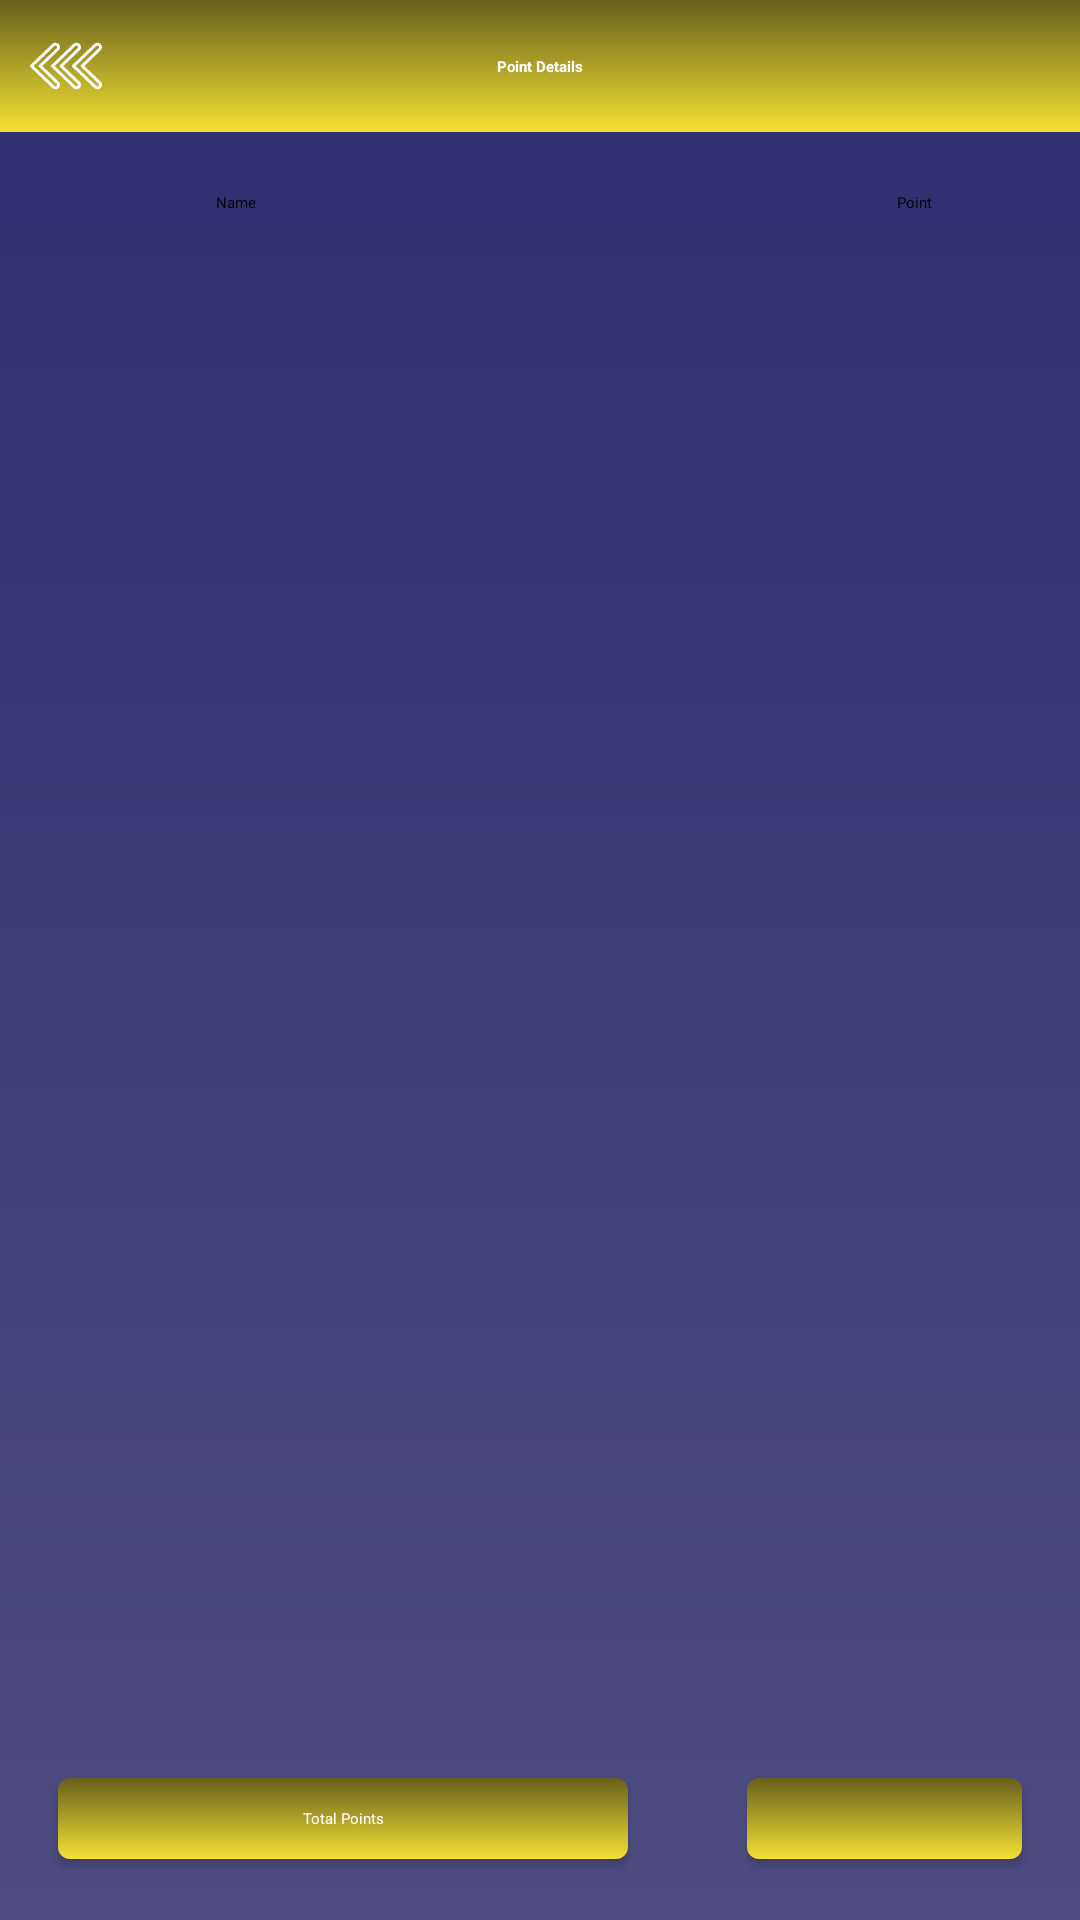

Layout XML and referenced resources for this Android screen:
<!-- AndroidManifest.xml: application theme Theme.GameOn -->
<!-- res/layout/fragment_player_point_details.xml -->
<?xml version="1.0" encoding="utf-8"?>
<androidx.constraintlayout.widget.ConstraintLayout xmlns:android="http://schemas.android.com/apk/res/android"
    xmlns:app="http://schemas.android.com/apk/res-auto"
    xmlns:tools="http://schemas.android.com/tools"
    android:layout_width="match_parent"
    android:layout_height="match_parent"
    android:background="@drawable/bg_splash">

    <androidx.constraintlayout.widget.Guideline
        android:id="@+id/topGuideline"
        android:layout_width="wrap_content"
        android:layout_height="wrap_content"
        android:orientation="horizontal"
        app:layout_constraintGuide_begin="24dp" />

    <androidx.constraintlayout.widget.Guideline
        android:id="@+id/bottomGuideline"
        android:layout_width="wrap_content"
        android:layout_height="wrap_content"
        android:orientation="horizontal"
        app:layout_constraintGuide_end="16dp" />

    <androidx.constraintlayout.widget.Guideline
        android:id="@+id/leftGuideline"
        android:layout_width="wrap_content"
        android:layout_height="wrap_content"
        android:orientation="vertical"
        app:layout_constraintGuide_begin="16dp" />

    <androidx.constraintlayout.widget.Guideline
        android:id="@+id/namePositionGuideline"
        android:layout_width="wrap_content"
        android:layout_height="wrap_content"
        android:orientation="vertical"
        app:layout_constraintGuide_begin="0dp"
        app:layout_constraintGuide_percent=".2" />

    <androidx.constraintlayout.widget.Guideline
        android:id="@+id/pointPositionGuideline"
        android:layout_width="wrap_content"
        android:layout_height="wrap_content"
        android:orientation="vertical"
        app:layout_constraintGuide_begin="0dp"
        app:layout_constraintGuide_percent=".863" />

    <androidx.constraintlayout.widget.Guideline
        android:id="@+id/rightGuideline"
        android:layout_width="wrap_content"
        android:layout_height="wrap_content"
        android:orientation="vertical"
        app:layout_constraintGuide_end="16dp" />

    <androidx.constraintlayout.widget.ConstraintLayout
        android:id="@+id/topLayout"
        android:layout_width="match_parent"
        android:layout_height="wrap_content"
        android:background="@drawable/bg_bottom_nav"
        android:padding="10dp"
        app:layout_constraintTop_toTopOf="parent">

        <ImageView
            android:id="@+id/backArrow"
            android:layout_width="24dp"
            android:layout_height="24dp"
            android:src="@drawable/ic_arrow_back"
            app:layout_constraintBottom_toBottomOf="parent"
            app:layout_constraintLeft_toLeftOf="parent"
            app:layout_constraintTop_toTopOf="parent" />

        <TextView
            android:layout_width="wrap_content"
            android:layout_height="wrap_content"
            android:text="Point Details"
            android:id="@+id/title_text"
            android:textAppearance="@style/poppins_20_black"
            android:textColor="@color/white"
            android:textStyle="bold"
            app:layout_constraintBottom_toBottomOf="parent"
            app:layout_constraintLeft_toLeftOf="parent"
            app:layout_constraintRight_toRightOf="parent"
            app:layout_constraintTop_toTopOf="parent" />

        <ImageView
            android:layout_width="70dp"
            android:visibility="gone"
            android:layout_height="82dp"
            android:src="@drawable/title_logo"
            app:layout_constraintBottom_toBottomOf="@id/title_text"
            app:layout_constraintLeft_toRightOf="@id/title_text"
            app:layout_constraintTop_toTopOf="@id/title_text" />
    </androidx.constraintlayout.widget.ConstraintLayout>


    <TextView
        android:id="@+id/nameTitleTV"
        android:layout_width="wrap_content"
        android:layout_height="wrap_content"
        android:layout_marginTop="20dp"
        android:text="@string/text_name"
        android:textAppearance="@style/poppins_15_white"
        app:layout_constraintLeft_toLeftOf="@id/namePositionGuideline"
        app:layout_constraintTop_toBottomOf="@id/topLayout" />

    <TextView
        android:id="@+id/pointTitleTV"
        android:layout_width="wrap_content"
        android:layout_height="wrap_content"
        android:layout_marginTop="20dp"
        android:text="@string/text_point"
        android:textAppearance="@style/poppins_15_white"
        app:layout_constraintRight_toRightOf="@id/pointPositionGuideline"
        app:layout_constraintTop_toBottomOf="@id/topLayout" />

    <androidx.recyclerview.widget.RecyclerView
        android:id="@+id/pointDetailsRecyclerView"
        android:layout_width="0dp"
        android:layout_height="0dp"
        android:layout_marginTop="8dp"
        android:overScrollMode="never"
        app:layout_constraintBottom_toTopOf="@id/seeLeaderboard"
        app:layout_constraintLeft_toLeftOf="@id/leftGuideline"
        app:layout_constraintRight_toRightOf="@id/rightGuideline"
        app:layout_constraintTop_toBottomOf="@id/nameTitleTV"
        app:layout_constraintVertical_bias="0"
        tools:itemCount="2"
        tools:listitem="@layout/list_item_point_details" />

    <androidx.constraintlayout.widget.ConstraintLayout
        android:id="@+id/totalPointLayout"
        android:layout_width="0dp"
        android:layout_height="wrap_content"
        app:layout_constraintBottom_toBottomOf="@id/bottomGuideline"
        app:layout_constraintLeft_toLeftOf="@id/leftGuideline"
        app:layout_constraintRight_toRightOf="@id/rightGuideline">

        <androidx.cardview.widget.CardView
            android:id="@+id/playerTotalPointInfoCard"
            android:layout_width="0dp"
            android:layout_height="wrap_content"
            app:cardBackgroundColor="@android:color/transparent"
            app:cardCornerRadius="4dp"
            app:cardElevation="2dp"
            app:cardUseCompatPadding="true"
            app:layout_constraintBottom_toBottomOf="parent"
            app:layout_constraintLeft_toLeftOf="parent"
            app:layout_constraintTop_toTopOf="parent"
            app:layout_constraintWidth_percent=".6">

            <LinearLayout
                android:layout_width="match_parent"
                android:layout_height="match_parent"
                android:background="@drawable/bg_bottom_nav"
                android:gravity="center"
                android:orientation="vertical">

                <TextView
                    android:id="@+id/totalPointTextTV"
                    android:layout_width="match_parent"
                    android:layout_height="match_parent"
                    android:layout_gravity="center"
                    android:maxLines="1"
                    android:padding="10dp"
                    android:text="@string/total_text"
                    android:textAlignment="center"
                    android:textAppearance="@style/poppins_15_black"
                    android:textColor="@color/white" />

            </LinearLayout>


        </androidx.cardview.widget.CardView>

        <androidx.cardview.widget.CardView
            android:id="@+id/totalPointNumberCard"
            android:layout_width="0dp"
            android:layout_height="wrap_content"
            app:cardBackgroundColor="@android:color/transparent"
            app:cardCornerRadius="4dp"
            app:cardUseCompatPadding="true"
            app:layout_constraintBottom_toBottomOf="@id/playerTotalPointInfoCard"
            app:layout_constraintRight_toRightOf="parent"
            app:layout_constraintTop_toTopOf="@id/playerTotalPointInfoCard"
            app:layout_constraintWidth_percent=".3">

            <LinearLayout
                android:layout_width="match_parent"
                android:layout_height="match_parent"
                android:background="@drawable/bg_bottom_nav"
                android:gravity="center"
                android:orientation="vertical">

                <TextView
                    android:id="@+id/totalPointNumberTv"
                    android:layout_width="wrap_content"
                    android:layout_height="wrap_content"
                    android:layout_gravity="center"
                    android:gravity="center"
                    android:padding="10dp"
                    android:textAppearance="@style/poppins_15_black"
                    android:textColor="@color/white" />

            </LinearLayout>


        </androidx.cardview.widget.CardView>

    </androidx.constraintlayout.widget.ConstraintLayout>

    <TextView
        android:id="@+id/seeLeaderboard"
        android:layout_width="wrap_content"
        android:layout_height="wrap_content"
        android:padding="12dp"
        android:text="@string/text_see_leaderboard_for_this_match"
        android:textColor="@color/blue_chill"
        android:visibility="gone"
        app:layout_constraintBottom_toTopOf="@id/totalPointLayout"
        app:layout_constraintLeft_toLeftOf="parent"
        app:layout_constraintRight_toRightOf="parent" />

</androidx.constraintlayout.widget.ConstraintLayout>
<!-- res/layout/list_item_point_details.xml (included above) -->
<?xml version="1.0" encoding="utf-8"?>
<RelativeLayout xmlns:android="http://schemas.android.com/apk/res/android"
    xmlns:app="http://schemas.android.com/apk/res-auto"
    android:layout_width="match_parent"
    android:layout_height="wrap_content">

    <androidx.constraintlayout.widget.ConstraintLayout
        android:layout_width="match_parent"
        android:layout_height="wrap_content">

        <androidx.cardview.widget.CardView
            android:id="@+id/playerInfoCard"
            android:layout_width="0dp"
            android:layout_height="wrap_content"
            app:cardBackgroundColor="@android:color/transparent"
            app:cardCornerRadius="4dp"
            app:cardElevation="2dp"
            app:cardUseCompatPadding="true"
            app:layout_constraintBottom_toBottomOf="parent"
            app:layout_constraintLeft_toLeftOf="parent"
            app:layout_constraintTop_toTopOf="parent"
            app:layout_constraintWidth_percent=".65">

            <androidx.constraintlayout.widget.ConstraintLayout
                android:layout_width="match_parent"
                android:layout_height="match_parent"
                android:background="@drawable/bg_bottom_nav"
                android:padding="14dp">

                <ImageView
                    android:id="@+id/flagIV"
                    android:layout_width="wrap_content"
                    android:layout_height="wrap_content"
                    android:src="@drawable/flag"
                    app:layout_constraintBottom_toBottomOf="parent"
                    app:layout_constraintLeft_toLeftOf="parent"
                    app:layout_constraintTop_toTopOf="parent" />

                <TextView
                    android:id="@+id/playerName"
                    android:layout_width="wrap_content"
                    android:layout_height="wrap_content"
                    android:layout_marginLeft="20dp"
                    android:inputType="textCapWords"
                    android:text="Player Name"
                    android:textAppearance="@style/poppins_15_white"
                    app:layout_constraintBottom_toBottomOf="@id/flagIV"
                    app:layout_constraintHorizontal_bias="0"
                    app:layout_constraintLeft_toRightOf="@id/flagIV"
                    app:layout_constraintRight_toLeftOf="@id/captainTickIV"
                    app:layout_constraintTop_toTopOf="@id/flagIV" />

                <ImageView
                    android:id="@+id/captainTickIV"
                    android:layout_width="wrap_content"
                    android:layout_height="wrap_content"
                    android:src="@drawable/ic_tick_mark"
                    android:visibility="gone"
                    app:layout_constraintBottom_toBottomOf="parent"
                    app:layout_constraintRight_toRightOf="parent"
                    app:layout_constraintTop_toTopOf="parent" />

            </androidx.constraintlayout.widget.ConstraintLayout>

        </androidx.cardview.widget.CardView>

        <androidx.cardview.widget.CardView
            android:id="@+id/pointCard"
            android:layout_width="0dp"
            android:layout_height="wrap_content"
            app:cardBackgroundColor="@android:color/transparent"
            app:cardCornerRadius="4dp"
            app:cardUseCompatPadding="true"
            app:layout_constraintBottom_toBottomOf="@id/playerInfoCard"
            app:layout_constraintRight_toRightOf="parent"
            app:layout_constraintTop_toTopOf="@id/playerInfoCard"
            app:layout_constraintWidth_percent=".3">


            <LinearLayout
                android:layout_width="match_parent"
                android:layout_height="match_parent"
                android:background="@drawable/bg_bottom_nav"
                android:gravity="center"
                android:orientation="vertical">

                <TextView
                    android:id="@+id/playerPointTv"
                    android:layout_width="wrap_content"
                    android:layout_height="wrap_content"
                    android:layout_gravity="center"
                    android:gravity="center"
                    android:padding="14dp"
                    android:text="6.5"
                    android:textAppearance="@style/poppins_15_white" />


            </LinearLayout>

        </androidx.cardview.widget.CardView>

    </androidx.constraintlayout.widget.ConstraintLayout>

</RelativeLayout>
<!-- resources referenced by this layout -->
<resources>
  <color name="blue_chill">#0C627D</color>
  <color name="white">#FFFFFFFF</color>
  <!-- drawable bg_bottom_nav (drawable) -->
  <?xml version="1.0" encoding="utf-8"?>
  <selector xmlns:android="http://schemas.android.com/apk/res/android">
      <item>
          <shape android:shape="rectangle">
              <gradient
                  android:angle="90"
                  android:endColor="#675F1D"
                  android:startColor="#F4E134"
                  android:type="linear" />
          </shape>
      </item>
  </selector>
  <!-- drawable bg_splash (drawable) -->
  <?xml version="1.0" encoding="utf-8"?>
  <shape xmlns:android="http://schemas.android.com/apk/res/android"
      android:shape="rectangle">
      <gradient
          android:angle="270"
          android:endColor="#4F4C82"
          android:startColor="#2D2D70"
          android:type="linear"/>
  </shape>
  <!-- drawable flag: png bitmap (drawable, 724 bytes) -->
  <!-- drawable ic_arrow_back: vector/xml drawable (drawable, 2763 chars, omitted) -->
  <!-- drawable ic_tick_mark (drawable) -->
  <vector xmlns:android="http://schemas.android.com/apk/res/android"
      android:width="20dp"
      android:height="20dp"
      android:viewportWidth="20"
      android:viewportHeight="20">
    <path
        android:pathData="M17.0711,2.9289C15.1823,1.0402 12.6711,0 10,0C7.3289,0 4.8177,1.0402 2.9289,2.9289C1.0402,4.8177 0,7.3289 0,10C0,12.6711 1.0402,15.1823 2.9289,17.0711C4.8177,18.9598 7.3289,20 10,20C12.6711,20 15.1823,18.9598 17.0711,17.0711C18.9598,15.1823 20,12.6711 20,10C20,7.3289 18.9598,4.8177 17.0711,2.9289ZM14.7776,7.62L9.1891,13.2086C9.0747,13.323 8.9247,13.3802 8.7748,13.3802C8.6248,13.3802 8.4749,13.323 8.3605,13.2086L5.2224,10.0705C4.9936,9.8418 4.9936,9.4708 5.2224,9.2419C5.4512,9.0131 5.8222,9.0131 6.0511,9.2419L8.7748,11.9656L13.9489,6.7914C14.1777,6.5626 14.5487,6.5626 14.7776,6.7914C15.0064,7.0202 15.0064,7.3912 14.7776,7.62Z"
        android:fillColor="#fcfcfc"/>
  </vector>
  <!-- drawable title_logo: png bitmap (drawable, 128537 bytes) -->
  <string name="text_name">Name</string>
  <string name="text_point">Point</string>
  <string name="text_see_leaderboard_for_this_match"><u>See Leaderboard for This Match</u></string>
  <string name="total_text">Total Points</string>
  <style name="Theme.GameOn" parent="Theme.MaterialComponents.DayNight.NoActionBar">
          
          <item name="colorPrimary">@color/custom_yellow</item>
          <item name="colorPrimaryVariant">@color/custom_blue</item>
          <item name="colorOnPrimary">@color/black</item>
          
          <item name="colorSecondary">@color/teal_200</item>
          <item name="colorSecondaryVariant">@color/teal_700</item>
          <item name="colorOnSecondary">@color/black</item>
          
          <item name="android:statusBarColor" tools:targetApi="l">?attr/colorPrimaryVariant</item>
          
      </style>
  <color name="custom_yellow">#F4E134</color>
  <color name="custom_blue">#2D2D70</color>
  <color name="black">#FF000000</color>
  <color name="teal_200">#FF03DAC5</color>
  <color name="teal_700">#FF018786</color>
</resources>
